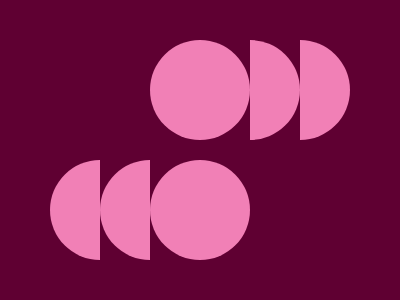

Give the HTML and CSS whose rendering is this image.

<!--https://codepen.io/BoskoMali/pen/BKvJrb-->
<body bgcolor=5F0032>
<div a></div>
<div b></div>
<p c>
<p d>
<style>
div{
    width:100;
    height:100;
    border-radius:50%;
    background:#F180B6
}
[a]{
    margin:40 142
}
[b]{
    margin:-20 142
}
p{
    width:50;
    height:100;
    border-radius:100% 0 0 100%/50% 0 0 50%;
    background:#F180B6;
}
[c]{
    margin:-100 42;
    box-shadow:50px 0#F180B6
}
[d]{
    margin:-220 242;
    border-radius:0 100% 100% 0/0 50% 50% 0;
    box-shadow:50px 0#F180B6
}